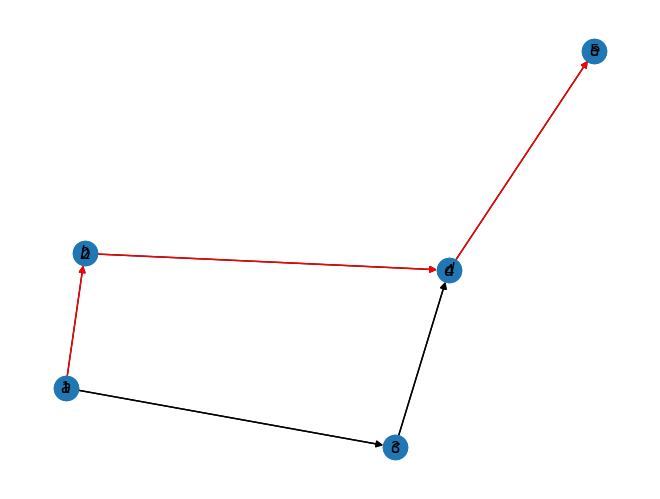
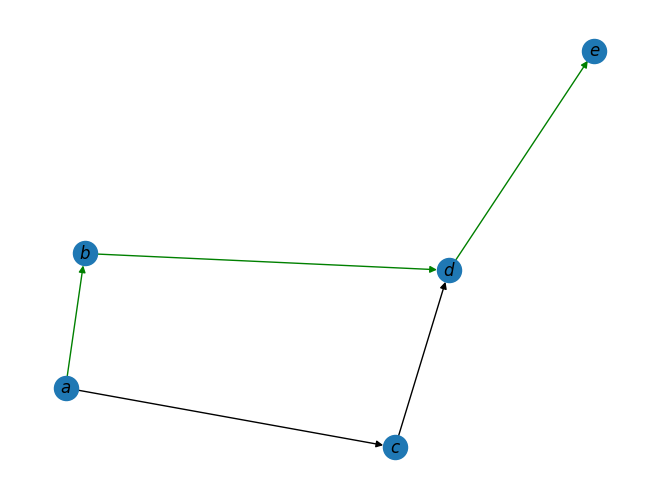

The matplotlib source for these figures, in order:
# %%
import networkx as nx
import matplotlib.pyplot as plt

# %%
G = nx.DiGraph()
G.add_nodes_from([1, 2, 3, 4, 5])
G.add_edges_from([(1, 2), (1, 3), (2, 4), (3, 4), (4, 5)])

# %%
""" labels = {}
labels[1] = r"$a$"
labels[2] = r"$b$"
labels[3] = r"$c$"
labels[4] = r"$d$"
labels[5] = r"$e$" """

labels = {}
labels[1] = r"$a$"
labels[2] = r"$b$"
labels[3] = r"$c$"
labels[4] = r"$d$"
labels[5] = r"$e$"

pos = nx.spring_layout(G)

nx.draw(G, pos, labels=dict([(n + 1, n + 1) for n in range(5)]))

# %%
# Encuentra primera path
path = nx.shortest_path(G, source=1, target=5, method='dijkstra')

ncolors = []
for e in G.edges():
    if e in zip(path, path[1:]):
        ncolors.append("red")
    else:
        ncolors.append("black")

nx.draw(G, pos, edge_color=ncolors, labels=labels)

plt.show()

# %%
# Encuentra otro camino desde el nodo 1 hasta el nodo 5
alternate_path = nx.shortest_path(G, source=1, target=5, method='bellman-ford')

ncolors = []
for e in G.edges():
    #if e in zip(alternate_path, alternate_path[1:]):
    if e in zip(alternate_path[:-1], alternate_path[1:]):
        ncolors.append("green")
    else:
        ncolors.append("black")

nx.draw(G, pos, edge_color=ncolors, labels=labels)

plt.show()
# %%
